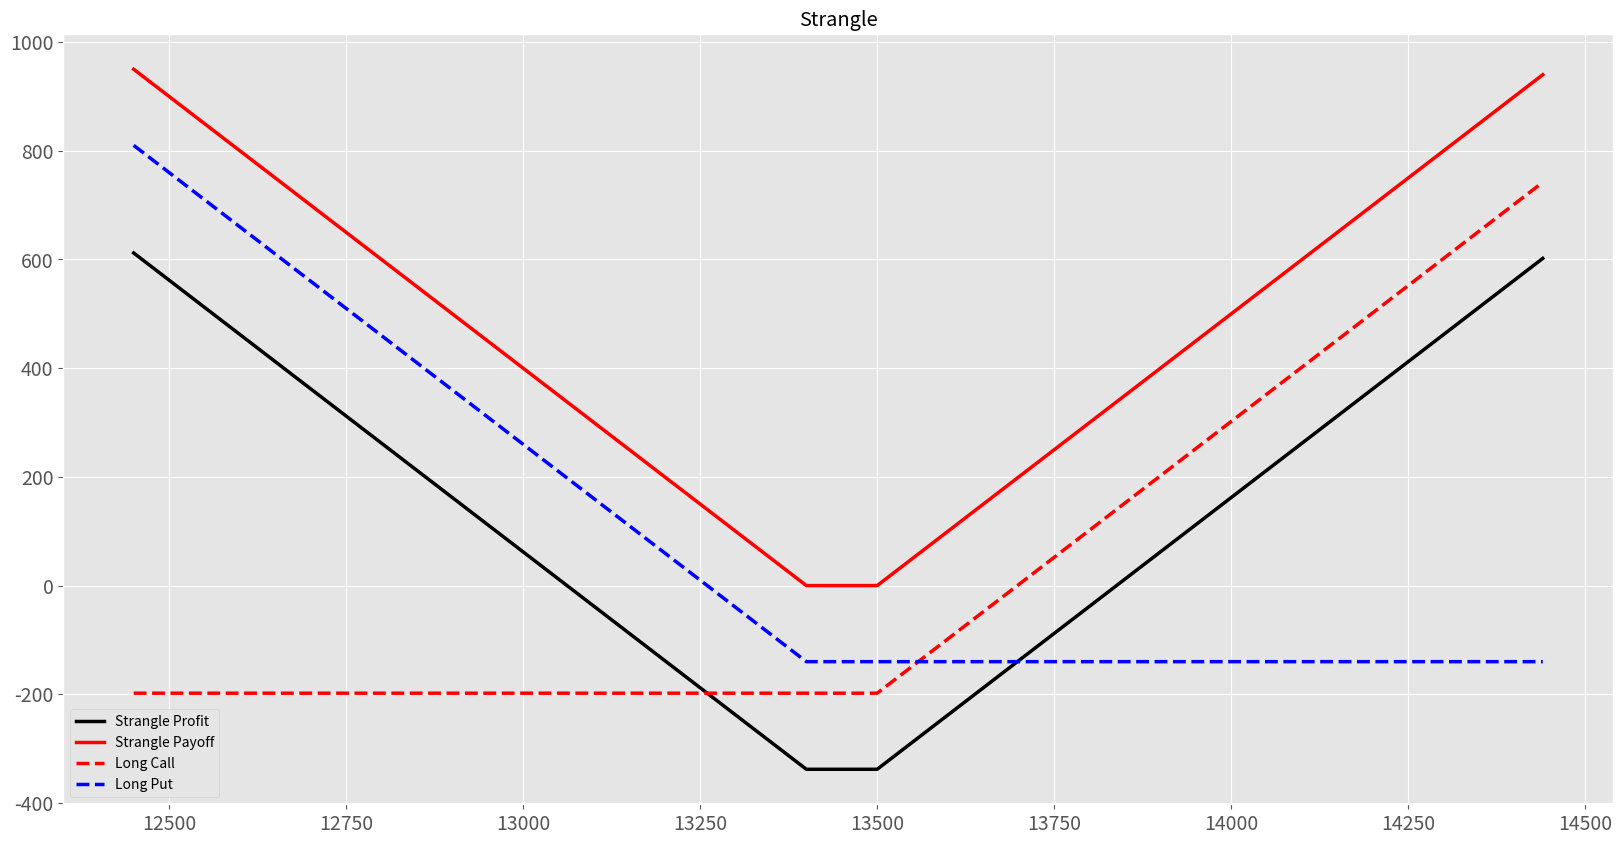

Reproduce this figure in Python.
# %%
import pandas as pd
import numpy as np
import matplotlib.pyplot as plt

plt.style.use('ggplot')
plt.rcParams['xtick.labelsize'] = 14
plt.rcParams['ytick.labelsize'] = 14
plt.rcParams['figure.titlesize'] = 18
plt.rcParams['figure.titleweight'] = 'medium'
plt.rcParams['lines.linewidth'] = 2.5

## define Put and Call options with Price and w/o Price
def long_call(S, K_lc, P_lc):
    P = list(map(lambda x: max(x-K_lc, 0) - P_lc, S))
    return P

def long_call_payoff(S, K_lc):
    P = list(map(lambda x: max(x-K_lc, 0), S))
    return P

def long_put(S, K_lp, P_lp):
    P = list(map(lambda x: max(K_lp-x, 0) - P_lp, S))
    return P

def long_put_payoff(S, K_lp):
    P = list(map(lambda x: max(K_lp-x, 0), S))
    return P

def short_call(S, K_sc, P_sc):
    P = long_call(S, K_sc, P_sc)
    return [-1.0*p for p in P]

def short_call_payoff(S, K_sc):
    P = long_call_payoff(S, K_sc)
    return [-1.0*p for p in P]

def short_put(S, K_sp, P_sp):
    P = long_put(S, K_sp, P_sp)
    return [-1.0*p for p in P]

def short_put_payoff(S, K_sp):  
    P = long_put_payoff(S, K_sp)
    return [-1.0*p for p in P]

## Use those basic options to construct strategies with Price and w/o Price
def bear_spread(S, K_lc, K_sc, P_lc, P_sc):
    P1 = long_call(S, K_lc, P_lc)
    P2 = short_call(S, K_sc, P_sc)
    return [x+y for x,y in zip(P1, P2)]

def bear_spread_payoff(S, K_lc, K_sc):
    P1 = long_call_payoff(S, K_lc)
    P2 = short_call_payoff(S, K_sc)
    return [x+y for x,y in zip(P1, P2)]

def straddle(S, K, P_lc, P_lp):
    P1 = long_call(S, K, P_lc)
    P2 = long_put(S, K, P_lp)
    return [x+y for x,y in zip(P1, P2)]

def straddle_payoff(S, K):
    P1 = long_call_payoff(S, K)
    P2 = long_put_payoff(S, K)
    return [x+y for x,y in zip(P1, P2)]

def strangle(S, K_lc, K_lp, P_lc, P_lp):
    P1 = long_call(S, K_lc, P_lc)
    P2 = long_put(S, K_lp, P_lp)
    return [x+y for x,y in zip(P1, P2)]

def strangle_payoff(S, K_lc, K_lp):
    P1 = long_call_payoff(S, K_lc)
    P2 = long_put_payoff(S, K_lp)
    return [x+y for x,y in zip(P1, P2)]

## Define stock price range
S = [x for x in range(12450, 14450, 10)]

## Define payoff and profit graph
fig, ax = plt.subplots(nrows = 1, ncols = 2, sharex = True, sharey = True, figsize = (20, 10))
fig.suptitle('Payoff of Options', fontsize = 20, fontweight = 'bold')
fig.text(0.5, 0.04, 'Stock/Underlying Price ($)', ha='center', fontsize=14, fontweight='bold')
fig.text(0.08, 0.5, 'Option Payoff and Profit($)', va='center', rotation='vertical', fontsize=14, fontweight='bold')

## Enter those params
def paynpro_graph(S, K, K_lc, K_sc, P_lc, P_lp, P_sc):
    plt.subplot(2, 1, 1)
    P = bear_spread(S, K_lc, K_sc, P_lc, P_sc)
    P1 = bear_spread_payoff(S, K_lc, K_sc)
    long_c = long_call(S, K_lc, P_lc)
    short_c = short_call(S, K_sc, P_sc)
    plt.plot(S, P, 'black')
    plt.plot(S, P1, 'red')
    plt.plot(S, long_c, 'r--')
    plt.plot(S, short_c, 'b--')
    plt.legend(['Bear Spread Profit', 'Bear Spread Payoff', 'Long Call', 'Short Call'])
    plt.title('Bear Spread')

    plt.subplot(2, 1, 2)
    P = straddle(S, K, P_lc, P_lp)
    P1 = straddle_payoff(S, K)
    P_longcall = long_call(S, K, P_lc)
    P_longput = long_put(S, K, P_lp)
    plt.plot(S, P, 'black')
    plt.plot(S, P1, 'red')
    plt.plot(S, P_longcall, 'r--')
    plt.plot(S, P_longput, 'b--')
    plt.legend(['Straddle Profit', 'Straddle Payoff', 'Long Call', 'Long Put'])
    plt.title('Straddle')
    plt.show()

##paynpro_graph(S, 13800, 14000, 13600, 26, 75, 265)

def straddle_plot(S, K, P_lc, P_lp):
    P = straddle(S, K, P_lc, P_lp)
    P1 = straddle_payoff(S, K)
    P_longcall = long_call(S, K, P_lc)
    P_longput = long_put(S, K, P_lp)
    plt.plot(S, P, 'black')
    plt.plot(S, P1, 'red')
    plt.plot(S, P_longcall, 'r--')
    plt.plot(S, P_longput, 'b--')
    plt.legend(['Straddle Profit', 'Straddle Payoff', 'Long Call', 'Long Put'])
    plt.title('Straddle')
    plt.show()

def strangle_plot(S, K_lc, K_lp, P_lc, P_lp):
    P = strangle(S, K_lc, K_lp, P_lc, P_lp)
    P1 = strangle_payoff(S, K_lc, K_lp)
    P_longcall = long_call(S, K_lc, P_lc)
    P_longput = long_put(S, K_lp, P_lp)
    plt.figure(figsize = (20, 10))
    plt.plot(S, P, 'black')
    plt.plot(S, P1, 'red')
    plt.plot(S, P_longcall, 'r--')
    plt.plot(S, P_longput, 'b--')
    plt.legend(['Strangle Profit', 'Strangle Payoff', 'Long Call', 'Long Put'])
    plt.title('Strangle')
    plt.show()


strangle_plot(S, 13500, 13400, 198, 140)